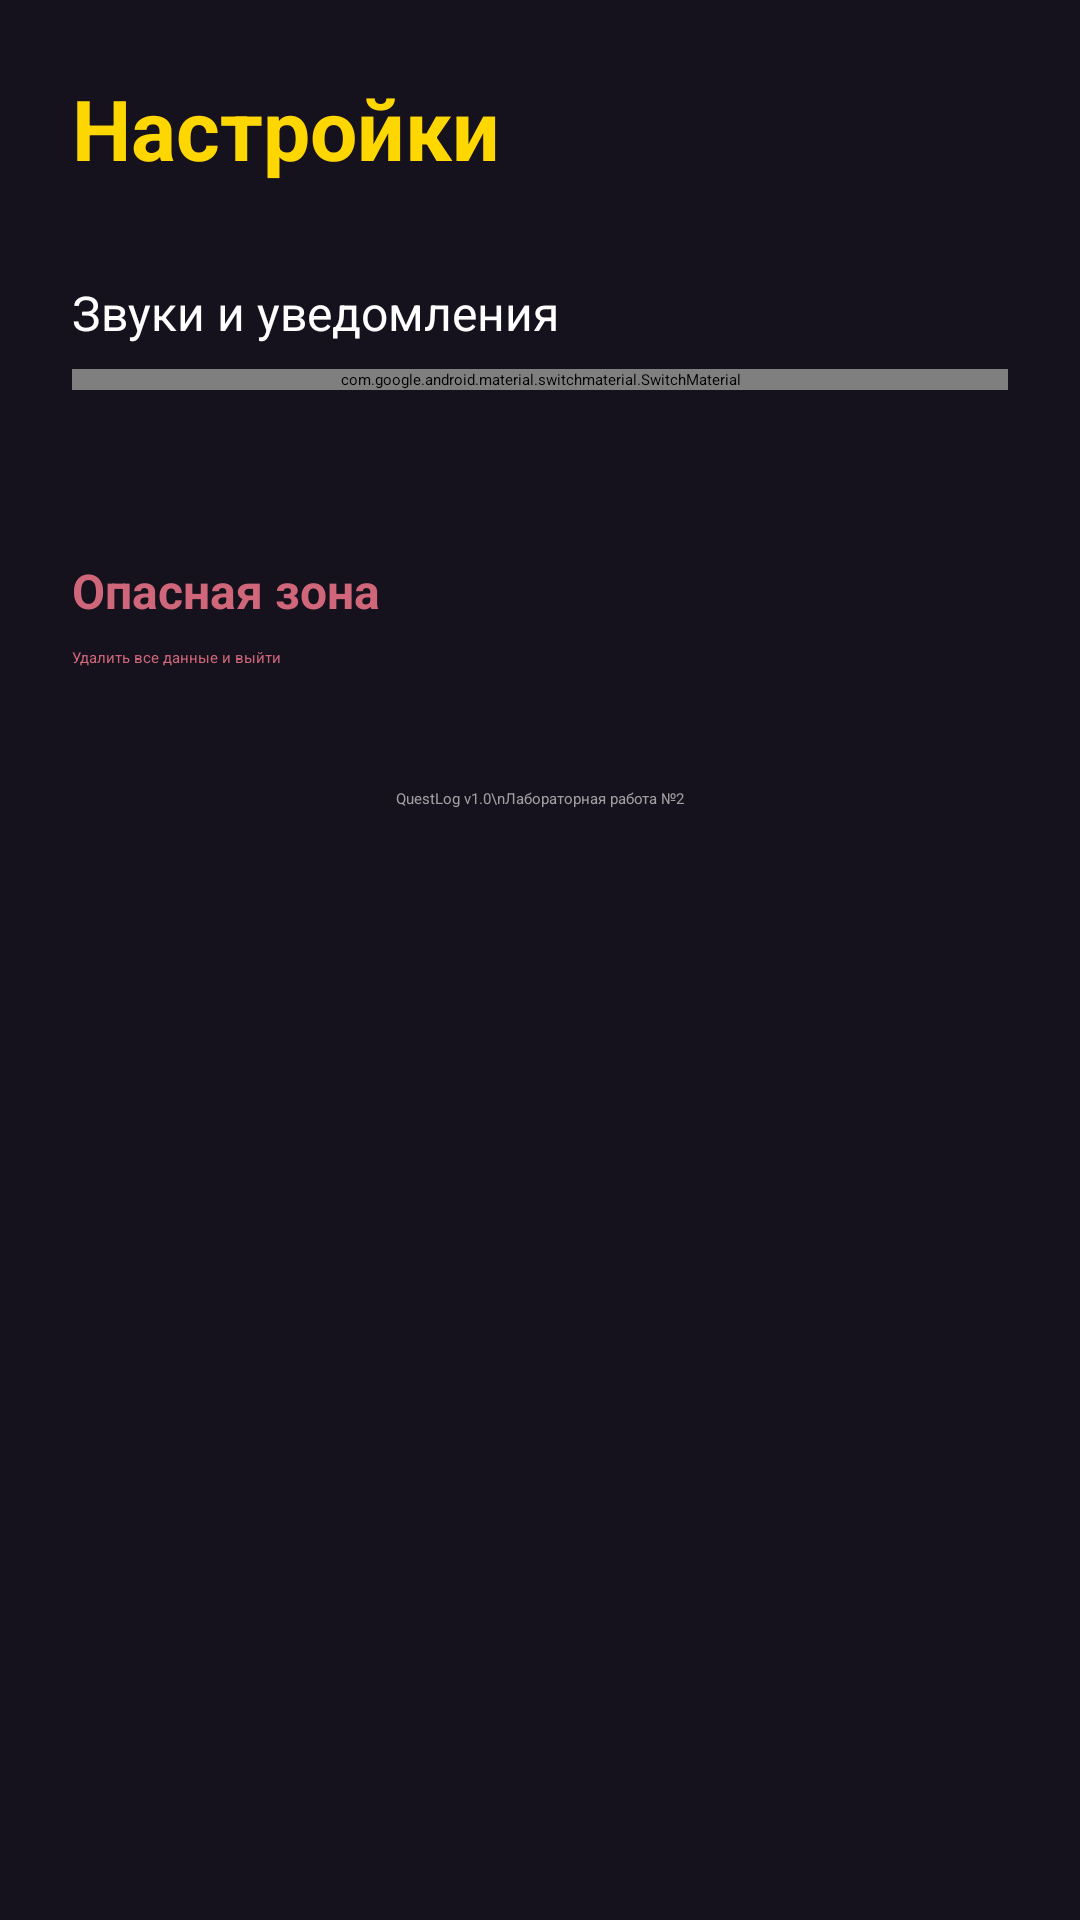

Android layout source for this screen:
<!-- AndroidManifest.xml: application theme Theme.QuestLog -->
<!-- res/layout/fragment_settings.xml -->
<?xml version="1.0" encoding="utf-8"?>
<LinearLayout xmlns:android="http://schemas.android.com/apk/res/android"
    android:layout_width="match_parent"
    android:layout_height="match_parent"
    android:background="@color/bg_dark"
    android:orientation="vertical"
    android:padding="24dp">

    <TextView
        android:layout_width="wrap_content"
        android:layout_height="wrap_content"
        android:text="Настройки"
        android:textColor="@color/primary_gold"
        android:textSize="28sp"
        android:textStyle="bold"
        android:layout_marginBottom="32dp"/>

    <TextView
        android:layout_width="wrap_content"
        android:layout_height="wrap_content"
        android:text="Звуки и уведомления"
        android:textColor="@color/text_primary"
        android:textSize="16sp"
        android:layout_marginBottom="8dp"/>

    <com.google.android.material.switchmaterial.SwitchMaterial
        android:layout_width="match_parent"
        android:layout_height="wrap_content"
        android:text="Звуки квестов"
        android:textColor="@color/text_secondary"
        android:checked="true"
        android:layout_marginBottom="24dp"/>

    <TextView
        android:layout_width="wrap_content"
        android:layout_height="wrap_content"
        android:layout_marginTop="32dp"
        android:text="Опасная зона"
        android:textColor="@color/error_red"
        android:textSize="16sp"
        android:textStyle="bold"
        android:layout_marginBottom="8dp"/>

    <Button
        android:id="@+id/btnReset"
        android:layout_width="match_parent"
        android:layout_height="wrap_content"
        android:backgroundTint="@color/surface_dark"
        android:text="Удалить все данные и выйти"
        android:textColor="@color/error_red" />

    <TextView
        android:layout_width="match_parent"
        android:layout_height="wrap_content"
        android:layout_marginTop="40dp"
        android:text="QuestLog v1.0\nЛабораторная работа №2"
        android:textAlignment="center"
        android:textColor="@color/text_secondary" />
</LinearLayout>
<!-- resources referenced by this layout -->
<resources>
  <color name="bg_dark">#15121D</color>
  <color name="error_red">#CF6679</color>
  <color name="primary_gold">#FFD700</color>
  <color name="surface_dark">#1E1A29</color>
  <color name="text_primary">#FFFFFF</color>
  <color name="text_secondary">#A0A0A0</color>
  <style name="Theme.QuestLog" parent="Base.Theme.QuestLog" />
  <style name="Base.Theme.QuestLog" parent="Theme.Material3.DayNight.NoActionBar">
          <item name="colorPrimary">@color/primary_gold</item>
          <item name="android:windowBackground">@color/bg_dark</item>
          <item name="android:statusBarColor">@color/bg_dark</item>
          <item name="android:navigationBarColor">@color/surface_dark</item>
      </style>
</resources>
